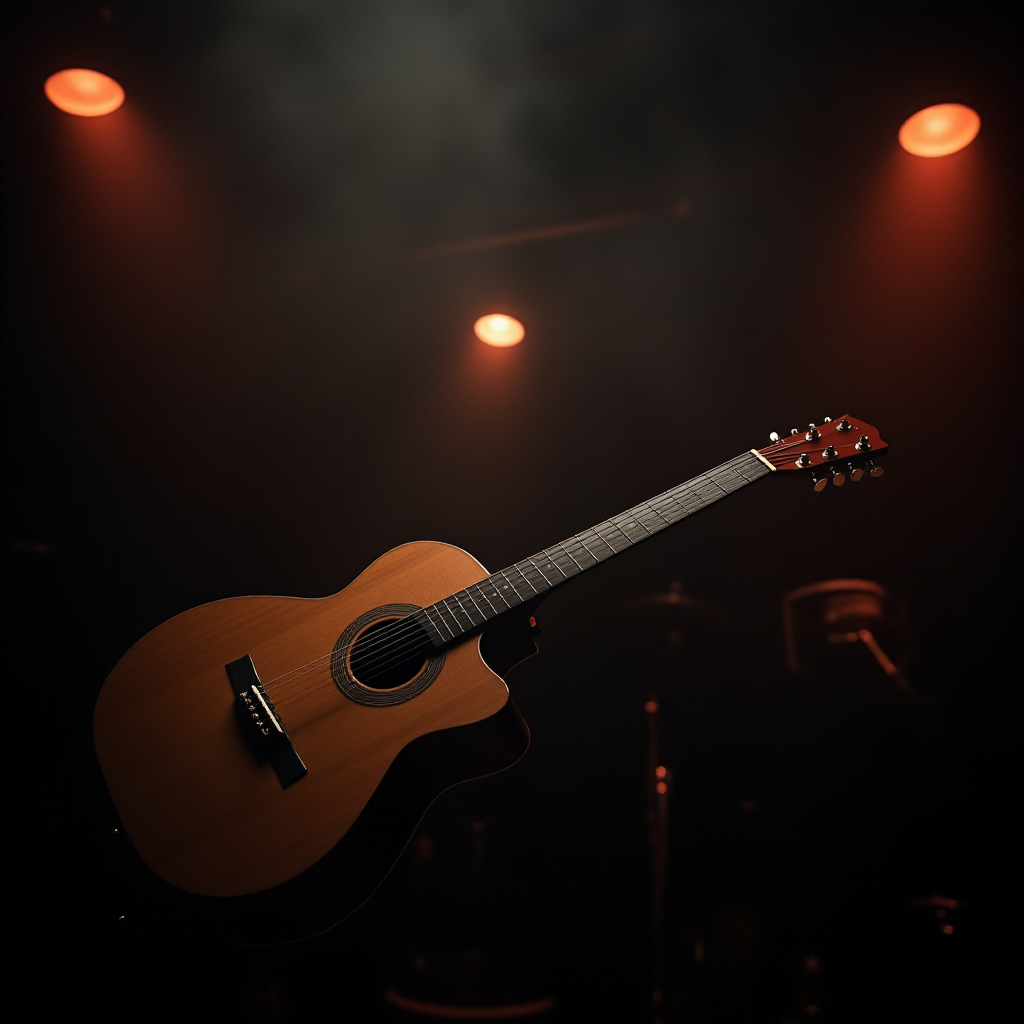
Generation parameters embedded in this image by ComfyUI (PNG 'prompt' text chunk: the API-format workflow graph, JSON):
{"5":{"inputs":{"width":1024,"height":1024,"batch_size":1},"class_type":"EmptyLatentImage"},"6":{"inputs":{"text":"professional photo of a guitar, a dimly lit jazz club with smoky ambiance, intimate and nostalgic mood, soft lighting","clip":["28",1]},"class_type":"CLIPTextEncode"},"8":{"inputs":{"samples":["13",0],"vae":["28",2]},"class_type":"VAEDecode"},"9":{"inputs":{"filename_prefix":"ComfyUI","images":["8",0]},"class_type":"SaveImage"},"13":{"inputs":{"noise":["25",0],"guider":["22",0],"sampler":["16",0],"sigmas":["17",0],"latent_image":["5",0]},"class_type":"SamplerCustomAdvanced"},"16":{"inputs":{"sampler_name":"euler"},"class_type":"KSamplerSelect"},"17":{"inputs":{"scheduler":"simple","steps":20,"denoise":1.0,"model":["28",0]},"class_type":"BasicScheduler"},"22":{"inputs":{"model":["28",0],"conditioning":["6",0]},"class_type":"BasicGuider"},"25":{"inputs":{"noise_seed":2},"class_type":"RandomNoise"},"28":{"inputs":{"ckpt_name":"flux1-dev-bnb-nf4.safetensors"},"class_type":"CheckpointLoaderNF4"}}